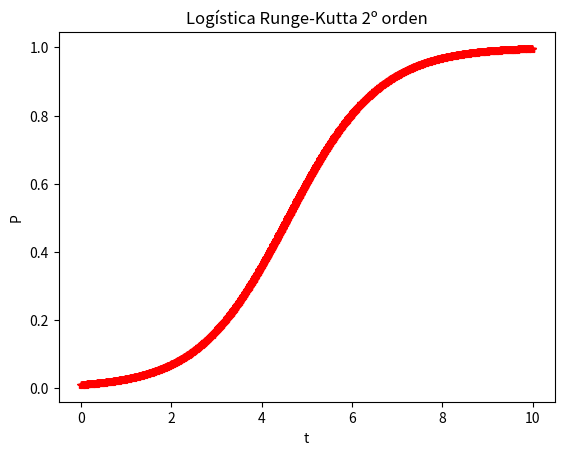

Reproduce this figure in Python.
# Javier Mariño VIlladamigo
import numpy as np
import matplotlib.pyplot as plt

deltat=0.01; t = 0; r = 1; k = 1; P = 0.01
plt.clf()

def f(P,t):
	f=r*P*(1-P/k)
	return f


for i in range(1000):
	k1 = deltat*f(P,t)
	k2 = deltat*f(P+k1/2., t+deltat/2.)

	P = P+k2
	plt.plot(t,P,'r*')
	t=t+deltat

plt.xlabel('t')
plt.ylabel('P')
plt.title('Logística Runge-Kutta 2º orden')
plt.show()